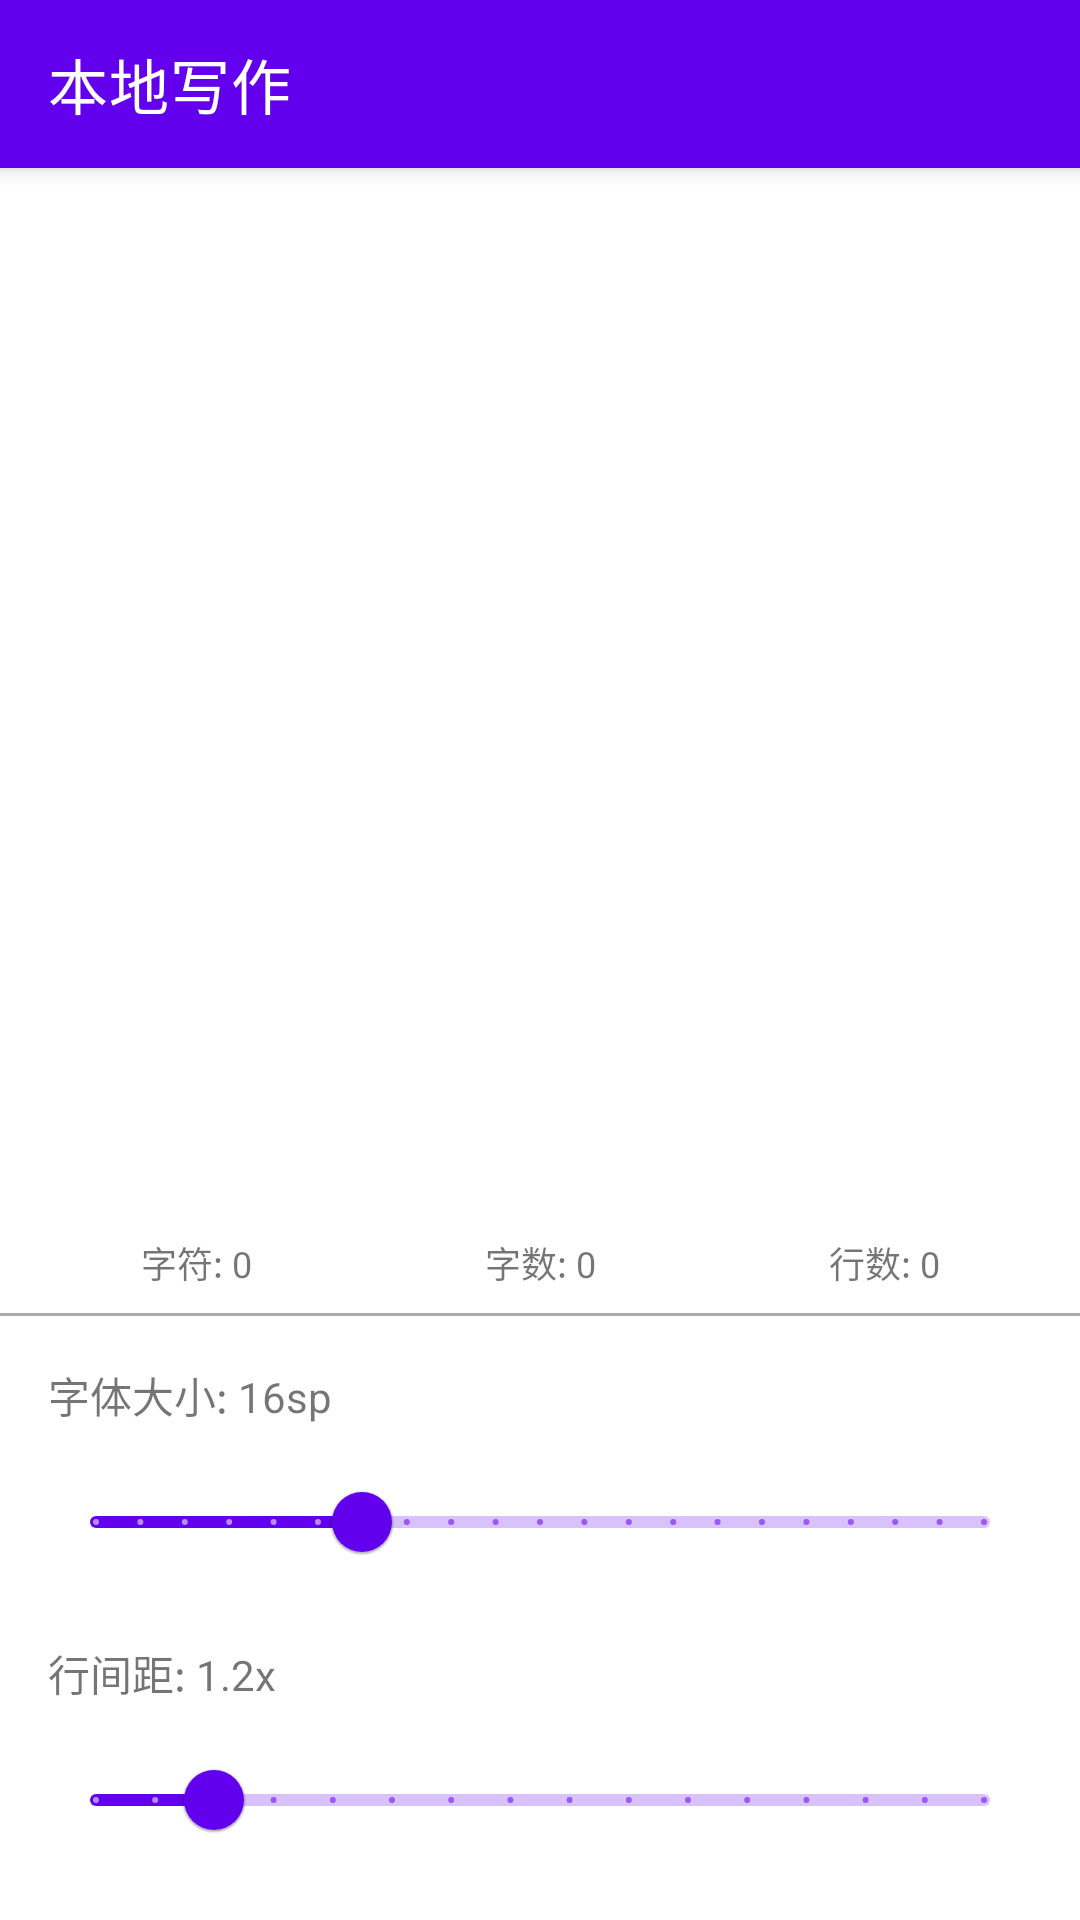

The Android layout XML behind this screen, and the referenced resources:
<!-- AndroidManifest.xml: application theme Theme.LocalWriter -->
<!-- res/layout/activity_main.xml -->
<?xml version="1.0" encoding="utf-8"?>
<LinearLayout xmlns:android="http://schemas.android.com/apk/res/android"
    xmlns:app="http://schemas.android.com/apk/res-auto"
    android:layout_width="match_parent"
    android:layout_height="match_parent"
    android:orientation="vertical">
    
    <com.google.android.material.appbar.MaterialToolbar
        android:id="@+id/toolbar"
        android:layout_width="match_parent"
        android:layout_height="?attr/actionBarSize"
        android:background="@color/purple_500"
        android:elevation="4dp"
        app:title="本地写作"
        app:titleTextColor="@android:color/white" />
    
    <ScrollView
        android:layout_width="match_parent"
        android:layout_height="0dp"
        android:layout_weight="1"
        android:fillViewport="true">
        
        <EditText
            android:id="@+id/editText"
            android:layout_width="match_parent"
            android:layout_height="match_parent"
            android:background="@android:color/white"
            android:gravity="top|start"
            android:inputType="textMultiLine|textCapSentences"
            android:padding="16dp"
            android:textColor="@android:color/black"
            android:textSize="16sp" />
    </ScrollView>
    
    <LinearLayout
        android:layout_width="match_parent"
        android:layout_height="wrap_content"
        android:orientation="horizontal"
        android:padding="8dp"
        android:weightSum="3">
        
        <TextView
            android:id="@+id/tvCharCount"
            android:layout_width="0dp"
            android:layout_height="wrap_content"
            android:layout_weight="1"
            android:gravity="center"
            android:text="字符: 0"
            android:textSize="12sp" />
        
        <TextView
            android:id="@+id/tvWordCount"
            android:layout_width="0dp"
            android:layout_height="wrap_content"
            android:layout_weight="1"
            android:gravity="center"
            android:text="字数: 0"
            android:textSize="12sp" />
        
        <TextView
            android:id="@+id/tvLineCount"
            android:layout_width="0dp"
            android:layout_height="wrap_content"
            android:layout_weight="1"
            android:gravity="center"
            android:text="行数: 0"
            android:textSize="12sp" />
    </LinearLayout>
    
    <View
        android:layout_width="match_parent"
        android:layout_height="1dp"
        android:background="@android:color/darker_gray" />
    
    <LinearLayout
        android:layout_width="match_parent"
        android:layout_height="wrap_content"
        android:orientation="vertical"
        android:padding="16dp">
        
        <TextView
            android:id="@+id/tvFontSizeValue"
            android:layout_width="match_parent"
            android:layout_height="wrap_content"
            android:text="字体大小: 16sp"
            android:textSize="14sp"
            android:layout_marginBottom="8dp" />
        
        <com.google.android.material.slider.Slider
            android:id="@+id/sliderFontSize"
            android:layout_width="match_parent"
            android:layout_height="wrap_content"
            android:value="16"
            android:valueFrom="10"
            android:valueTo="30"
            android:stepSize="1"
            android:layout_marginBottom="16dp" />
        
        <TextView
            android:id="@+id/tvLineSpacingValue"
            android:layout_width="match_parent"
            android:layout_height="wrap_content"
            android:text="行间距: 1.2x"
            android:textSize="14sp"
            android:layout_marginBottom="8dp" />
        
        <com.google.android.material.slider.Slider
            android:id="@+id/sliderLineSpacing"
            android:layout_width="match_parent"
            android:layout_height="wrap_content"
            android:value="1.2"
            android:valueFrom="1.0"
            android:valueTo="2.5"
            android:stepSize="0.1" />
    </LinearLayout>
</LinearLayout>
<!-- resources referenced by this layout -->
<resources>
  <color name="purple_500">#6200EE</color>
  <style name="Theme.LocalWriter" parent="Theme.MaterialComponents.Light.NoActionBar">
          
          <item name="colorPrimary">@color/purple_500</item>
          <item name="colorPrimaryVariant">@color/purple_700</item>
          <item name="colorOnPrimary">@color/white</item>
          
          
          <item name="colorSecondary">@color/teal_200</item>
          <item name="colorSecondaryVariant">@color/teal_700</item>
          <item name="colorOnSecondary">@color/black</item>
          
          
          <item name="android:statusBarColor">?attr/colorPrimaryVariant</item>
          
          
          <item name="android:windowFullscreen">false</item>
      </style>
  <color name="purple_700">#3700B3</color>
  <color name="white">#FFFFFFFF</color>
  <color name="teal_200">#03DAC5</color>
  <color name="teal_700">#018786</color>
  <color name="black">#FF000000</color>
</resources>
